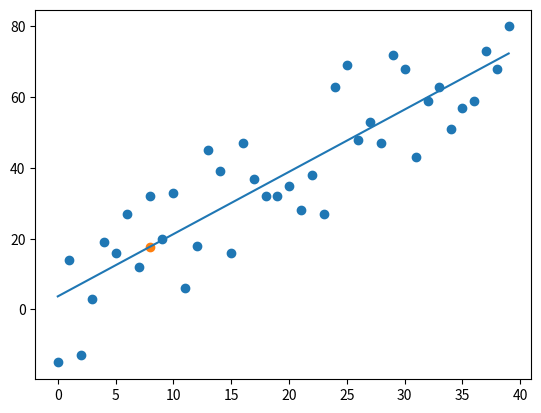

Recreate this plot in Python.
from statistics import mean
import numpy as np
import matplotlib.pyplot as plt
import random
#style.use('fivethirtyeight')
#xs=np.array([1,2,3,4,5,6],dtype=np.float64)
#ys=np.array([5,4,6,5,6,7],dtype=np.float64)

def create_dataset(hm,variance,step=2,correlation=False):
    val=1
    ys=[]
    for i in range(hm):
        y=val+random.randrange(-variance,variance)
        ys.append(y)
        if correlation and correlation=='pos':
            val=val+step
        elif correlation and correlation=='neg':
            val=val-step
    xs=[i for i in range(len(ys))]
        
    return np.array(xs,dtype=np.float64),np.array(ys,dtype=np.float64)

def best_fit_slope_and_intercept(xs,ys):
    m=((mean(xs)*mean(ys)-mean(xs*ys))/
    ((mean(xs)*mean(xs)-mean(xs*xs))))
    
    b=mean(ys)-m*mean(xs)

    return m,b

xs,ys=create_dataset(40,20,2,correlation='pos')
m,b=best_fit_slope_and_intercept(xs,ys)
print(m,b)
regression_line=[(m*x)+b for x in xs]

#sample prediction example
predict_x=8
predict_y=m*predict_x+b

plt.scatter(xs,ys)
plt.scatter(predict_x,predict_y)
plt.plot(xs,regression_line)
plt.show()

#calculation of coefficient of detrmination(r_squared)
t=mean(ys)
a1=0
a2=0
for y in ys:
    a1=a1+(y-t)**2
for j in range(len(ys)):
    a2=a2+(ys[j]-m*xs[j]-b)**2

r_squared=1-(a2)/(a1)
print(r_squared)



